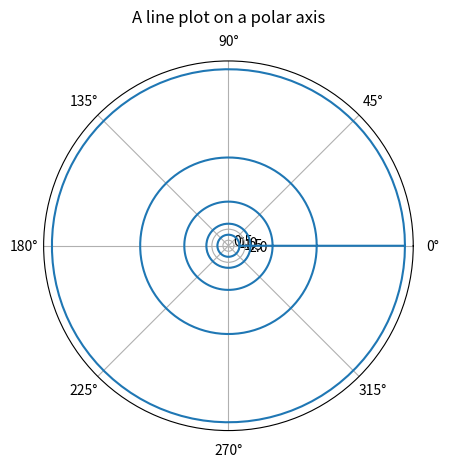

Recreate this plot in Python.
# -*- coding: utf-8 -*-

import numpy as np
import matplotlib.pyplot as plt


def create_disc (N,const,Rmax,rstart):
    
    '''
    Creates a basic disc with constant ratio between radii
    Returns a numpy array.
    
    inputs:
        N       = Number of Annuli
        const   = Constant ratio between consecutive radii
        Rmax    = Max Radius (CURRENTLY UNUSED)
        rstart  = Radii of innermost disc
    '''
    
    R = []
    for i in range(N):
        if i==0:
            R.append(rstart)
        else:
            R.append(R[i-1]*const)
            
    return np.asarray(R)    #Converts python list to numpy array

def create_polar (R):
    R_new = []
    Theta =  np.tile(np.linspace(0, 2*np.pi, 100), len(R))
    print(len(R))
    for i in range(len(R)):
        
        for j in range(100):
            R_new.append(R[i])
          
        
    
    return R_new, Theta


#Local small accretion rate fluctuations function

def M_dot (R_i, t):
    a=np.random.standard_cauchy


r = create_disc(5,2.0,8.0,1.0)
r_new, theta = create_polar(r)


ax = plt.subplot(111, projection='polar')

ax.plot(theta, r_new)

#ax.set_rmax(max(r))
ax.set_rticks([0.5, 1, 1.5, 2])  # less radial ticks
ax.set_rlabel_position(-22.5)  # get radial labels away from plotted line
ax.grid(True)

ax.set_title("A line plot on a polar axis", va='bottom')
plt.show()
